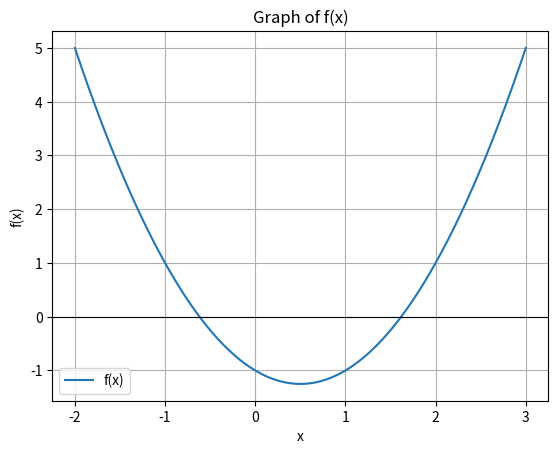
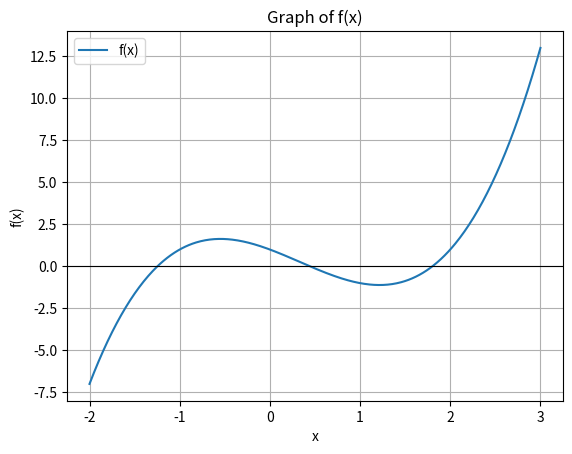

Generate these figures, in order, with matplotlib:
# Root Finding Method
"""My bisection code first checks whether the selected interval has opposite signs.
Then it repeatedly calculates the midpoint of the interval.
If the midpoint gives a function value close to zero, it returns that midpoint as the root.
Otherwise, it keeps the half interval where the sign change occurs.
This process continues until the required tolerance is reached or the maximum iteration limit is exceeded."""
import math
import numpy as np
import scipy as sp
import matplotlib.pyplot as plt


def plot_function(func, a, b):
    """
    This function plot the graph of the input func 
    within the given interval [a,b).
    """
    x = np.linspace(a, b, 500) #Creates 500 equally spaced values between a and b.
    y = func(x)
    plt.figure()
    plt.plot(x, y, label='f(x)')
    plt.axhline(0, color='k', linewidth=0.8) #Draws horizontal line:
    plt.xlabel('x')
    plt.ylabel('f(x)')
    plt.title('Graph of f(x)')
    plt.legend() #creates the name
    plt.grid(True) # horizontal and vertical guide lines in the graph background
    plt.show()


def bisection_method(func, a, b, tol=1e-6, max_iter=100):#required accuracy; Tolerance means the allowed small error in the answer.
    """
    Bisection method to find the root of a function within a given interval.

    Parameters:
    - func: The function for which the root is to be found.
    - a, b: Interval [a, b] within which the root is searched for.
    - tol: Tolerance level for checking convergence of the method.
    - max_iter: Maximum number of iterations.

    Returns:
    - root: Approximation of the root.
    
    Example
    --------
    >>> fun = lambda x: x**2 - x - 1
    >>> root = bisection_method(fun, 1, 2, max_iter=20)
    """

    # Check if the interval is valid (signs of f(a) and f(b) are different)
    if func(a) * func(b) >= 0:
        raise ValueError("f(a) and f(b) must have opposite signs. Choose a different interval.")

    # Main loop starts here
    iter_count = 1
    root = (a + b) / 2
    while iter_count <= max_iter:
        c = (a + b) / 2 #This calculates the midpoint of the current interval.
        root = c
        if abs(func(c)) <= 1e-10 or (b - a) <= tol: 
            return root, iter_count
        iter_count += 1
        if np.sign(func(c)) == np.sign(func(a)):
            a = c
        else:
            b = c

    print("Warning! Exceeded the maximum number of iterations.")
    return root, max_iter


# Example usage:
if __name__ == "__main__": #This ensures code runs only when file is executed directly.

    # FUNCTION 1:  f(x) = x^2 - x - 1
    func = lambda x: x**2 - x - 1  # First Function

    # Call plot_function to plot graph of the function
    plot_function(func, -2, 3)

    # Set the interval [a, b] for the search
    a_1 = 1;  b_1 = 2;   # For first root
    a_2 = -1; b_2 = 0;   # For second root

    # Call the bisection method
    our_root_1, iter_1 = bisection_method(func, a_1, b_1)
    our_root_2, iter_2 = bisection_method(func, a_2, b_2)

    # Call SciPy method root, which we consider as a reference method.
    x0 = (a_1 + b_1) / 2
    sp_result_1 = sp.optimize.root(func, x0)
    sp_root_1 = sp_result_1.x.item()

    x0 = (a_2 + b_2) / 2
    sp_result_2 = sp.optimize.root(func, x0)
    sp_root_2 = sp_result_2.x.item()

    # Print the result
    print("\n--- Function 1: f(x) = x^2 - x - 1 ---")
    print("1st root: interval = [{}, {}], iterations = {}, Bisection Method = {:0.8f}.".format(a_1, b_1, iter_1, our_root_1))
    print("1st root found by SciPy = {:0.8f}".format(sp_root_1))

    print("2nd root: interval = [{}, {}], iterations = {}, Bisection Method = {:0.8f}.".format(a_2, b_2, iter_2, our_root_2))
    print("2nd root found by SciPy = {:0.8f}".format(sp_root_2))


    # FUNCTION 2:  f(x) = x^3 - x^2 - 2x + 1
  
    func = lambda x: x**3 - x**2 - 2*x + 1  # Second Function

    # Call plot_function to plot graph of the function
    plot_function(func, -2, 3)

    # Set the interval [a, b] for the three roots
    a_1 = -2; b_1 = -1;  # For first root
    a_2 =  0; b_2 =  1;  # For second root
    a_3 =  1; b_3 =  2;  # For third root

    # Call the bisection method
    our_root_1, iter_1 = bisection_method(func, a_1, b_1)
    our_root_2, iter_2 = bisection_method(func, a_2, b_2)
    our_root_3, iter_3 = bisection_method(func, a_3, b_3)

    # Call SciPy method root, which we consider as a reference method.
    x0 = (a_1 + b_1) / 2
    sp_result_1 = sp.optimize.root(func, x0)
    sp_root_1 = sp_result_1.x.item()

    x0 = (a_2 + b_2) / 2
    sp_result_2 = sp.optimize.root(func, x0)
    sp_root_2 = sp_result_2.x.item()

    x0 = (a_3 + b_3) / 2
    sp_result_3 = sp.optimize.root(func, x0)
    sp_root_3 = sp_result_3.x.item()

    # Print the result
    print("\n--- Function 2: f(x) = x^3 - x^2 - 2x + 1 ---")
    print("1st root: interval = [{}, {}], iterations = {}, Bisection Method = {:0.8f}.".format(a_1, b_1, iter_1, our_root_1))
    print("1st root found by SciPy = {:0.8f}".format(sp_root_1))

    print("2nd root: interval = [{}, {}], iterations = {}, Bisection Method = {:0.8f}.".format(a_2, b_2, iter_2, our_root_2))
    print("2nd root found by SciPy = {:0.8f}".format(sp_root_2))

    print("3rd root: interval = [{}, {}], iterations = {}, Bisection Method = {:0.8f}.".format(a_3, b_3, iter_3, our_root_3))
    print("3rd root found by SciPy = {:0.8f}".format(sp_root_3))
